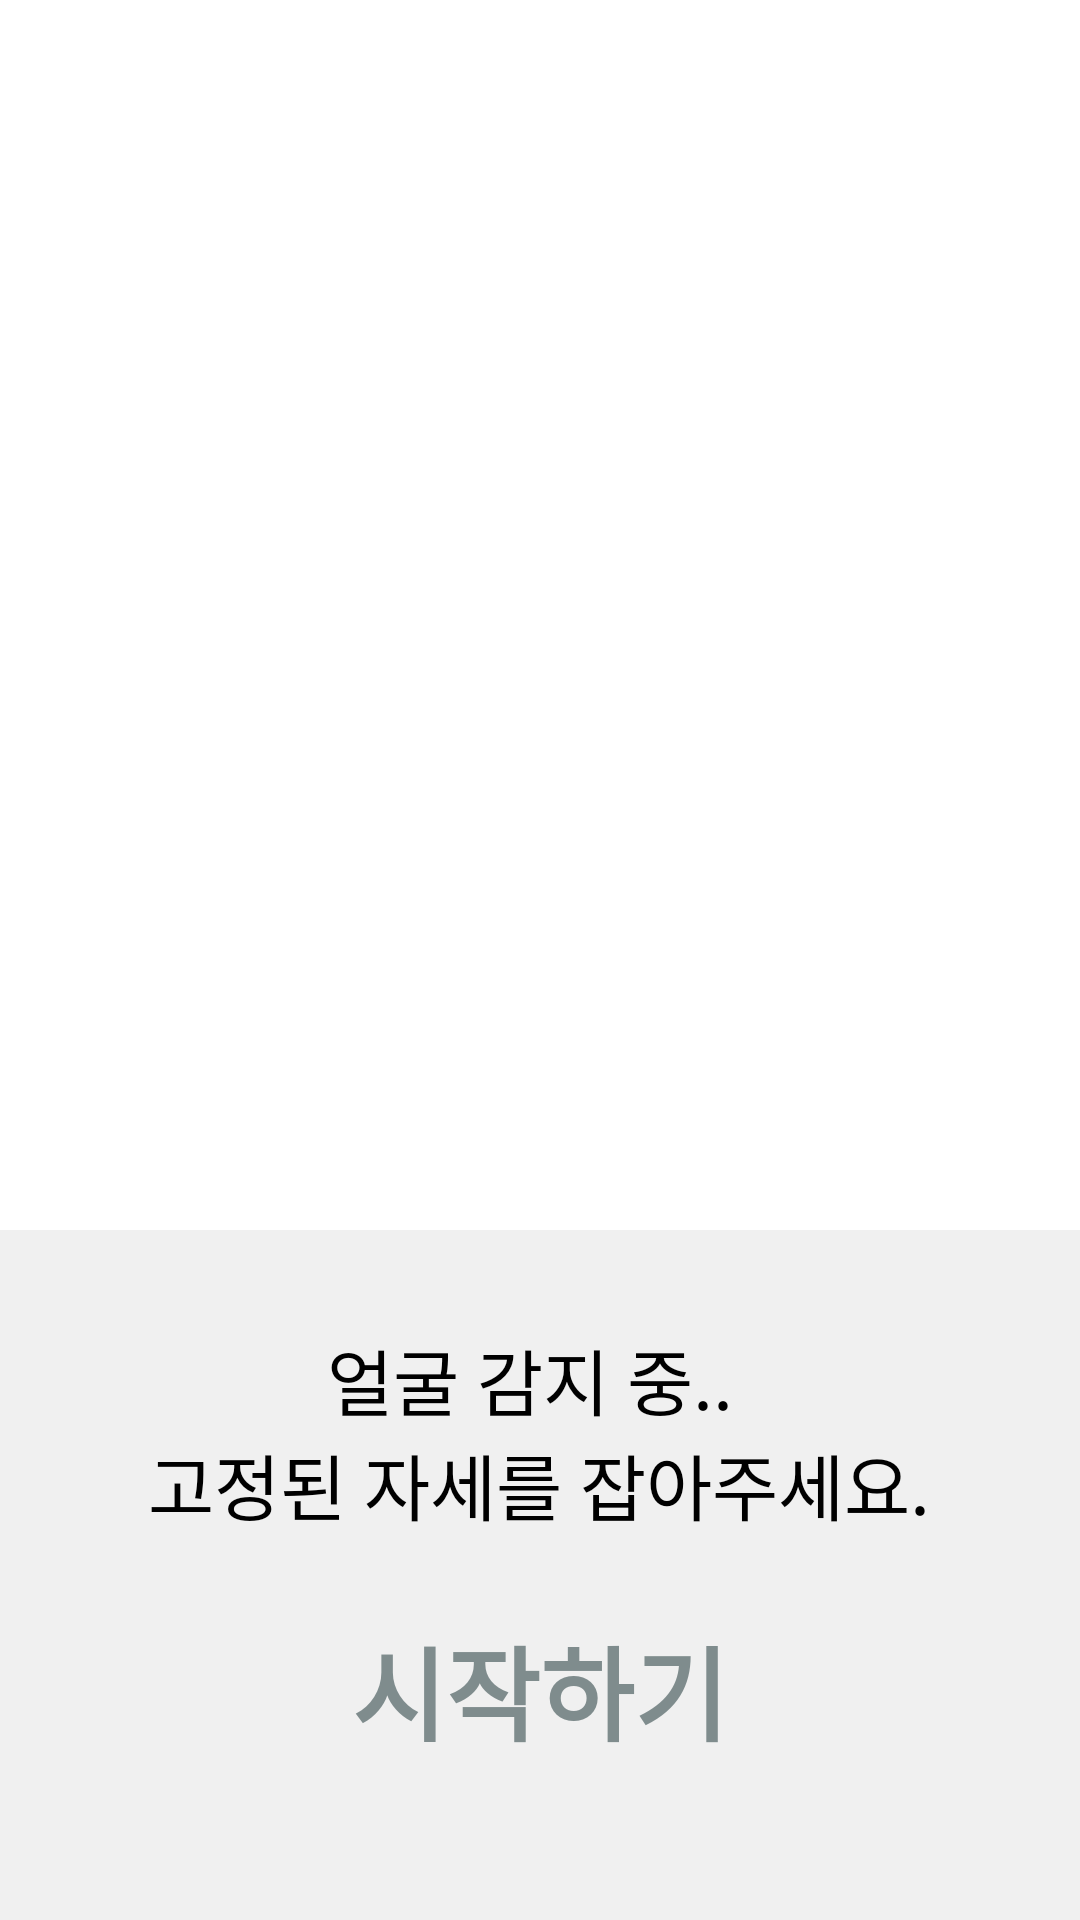

The Android layout XML behind this screen, and the referenced resources:
<!-- AndroidManifest.xml: application theme Theme.Rider -->
<!-- res/layout/face.xml -->
<?xml version="1.0" encoding="utf-8"?>
<androidx.constraintlayout.widget.ConstraintLayout xmlns:android="http://schemas.android.com/apk/res/android"
    xmlns:app="http://schemas.android.com/apk/res-auto"
    xmlns:tools="http://schemas.android.com/tools"
    android:layout_width="match_parent"
    android:layout_height="match_parent">

    <View
        android:id="@+id/face_view"
        android:layout_width="0dp"
        android:layout_height="230dp"
        android:background="#f0f0f0"
        app:layout_constraintBottom_toBottomOf="parent"
        app:layout_constraintEnd_toEndOf="parent"
        app:layout_constraintHorizontal_bias="0.0"
        app:layout_constraintStart_toStartOf="parent" />

    <TextView
        android:id="@+id/face_text1"
        android:layout_width="wrap_content"
        android:layout_height="wrap_content"
        android:layout_marginTop="32dp"
        android:text="@string/face_text1"
        android:textAlignment="center"
        android:textAllCaps="true"
        android:textColor="@color/black"
        android:textSize="24sp"
        app:layout_constraintEnd_toEndOf="@+id/face_view"
        app:layout_constraintHorizontal_bias="0.496"
        app:layout_constraintStart_toStartOf="@+id/face_view"
        app:layout_constraintTop_toTopOf="@+id/face_view"
        tools:text="@string/face_text1" />

    <TextView
        android:id="@+id/face_text2"
        android:layout_width="wrap_content"
        android:layout_height="wrap_content"
        android:layout_marginBottom="52dp"
        android:fontFamily="sans-serif-black"
        android:text="@string/face_ready"
        android:textAlignment="center"
        android:textAppearance="@style/TextAppearance.AppCompat.Body2"
        android:textColor="#7f8c8d"
        android:textSize="34sp"
        android:textStyle="bold"
        app:layout_constraintBottom_toBottomOf="@+id/face_view"
        app:layout_constraintEnd_toEndOf="parent"
        app:layout_constraintStart_toStartOf="@+id/face_view"
        tools:text="@string/face_ready" />
</androidx.constraintlayout.widget.ConstraintLayout>
<!-- resources referenced by this layout -->
<resources>
  <string name="face_ready">시작하기</string>
  <string name="face_text1">얼굴 감지 중.. \n고정된 자세를 잡아주세요.</string>
  <style name="Theme.Rider" parent="Theme.MaterialComponents.DayNight.DarkActionBar">
          
          <item name="colorPrimary">@color/purple_500</item>
          <item name="colorPrimaryVariant">@color/purple_700</item>
          <item name="colorOnPrimary">@color/white</item>
          
          <item name="colorSecondary">@color/teal_200</item>
          <item name="colorSecondaryVariant">@color/teal_700</item>
          <item name="colorOnSecondary">@color/black</item>
          
          <item name="android:statusBarColor">?attr/colorPrimaryVariant</item>
          
          
          <item name="windowActionBar">false</item>
          <item name="windowNoTitle">true</item>
      </style>
  <!-- not gathered from this repository: default colours our renderer supplied (Android Studio template values) -->
  <color name="purple_500">#FF6200EE</color>
  <color name="purple_700">#FF3700B3</color>
  <color name="teal_200">#FF03DAC5</color>
  <color name="teal_700">#FF018786</color>
  <color name="black">#FF000000</color>
  <color name="white">#FFFFFFFF</color>
</resources>
